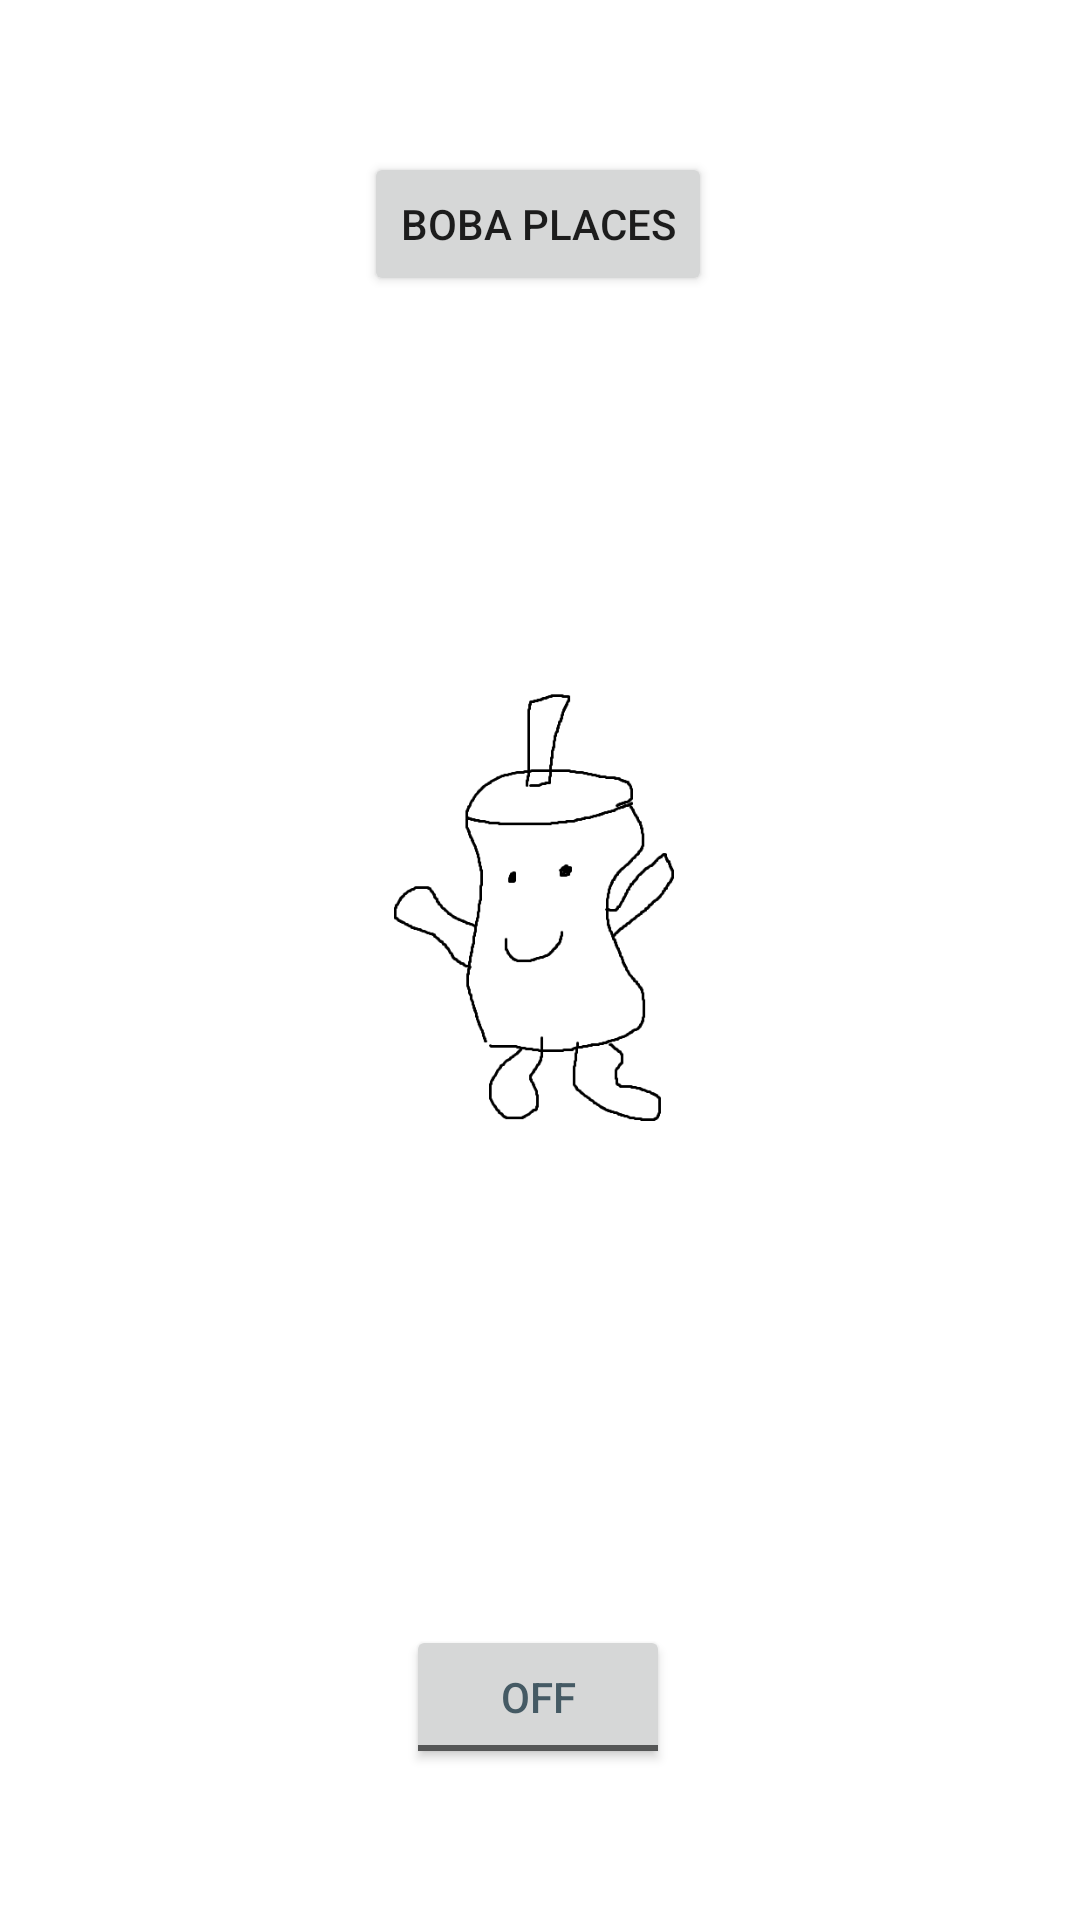

Write the Android layout XML for this screen, with the resource values it uses.
<!-- AndroidManifest.xml: application theme Theme.Boba -->
<!-- res/layout/activity_main.xml -->
<?xml version="1.0" encoding="utf-8"?>
<androidx.constraintlayout.widget.ConstraintLayout xmlns:android="http://schemas.android.com/apk/res/android"
    xmlns:app="http://schemas.android.com/apk/res-auto"
    xmlns:tools="http://schemas.android.com/tools"
    android:layout_width="match_parent"
    android:layout_height="match_parent"
    tools:context=".MainActivity">


    <Button
        android:id="@+id/button"
        android:layout_width="wrap_content"
        android:layout_height="wrap_content"
        android:layout_marginStart="16dp"
        android:layout_marginTop="16dp"
        android:layout_marginEnd="16dp"
        android:onClick="enter"
        android:text="Boba Places"
        app:layout_constraintBottom_toTopOf="@+id/boba_image"
        app:layout_constraintEnd_toEndOf="parent"
        app:layout_constraintHorizontal_bias="0.497"
        app:layout_constraintStart_toStartOf="parent"
        app:layout_constraintTop_toTopOf="parent"
        app:layout_constraintVertical_bias="0.0" />

    <ImageView
        android:id="@+id/boba_image"
        android:layout_width="335dp"
        android:layout_height="358dp"
        android:layout_marginStart="16dp"
        android:layout_marginEnd="16dp"
        android:layout_marginBottom="16dp"
        app:layout_constraintBottom_toTopOf="@+id/start"
        app:layout_constraintEnd_toEndOf="parent"
        app:layout_constraintStart_toStartOf="parent"
        app:layout_constraintTop_toBottomOf="@+id/button"
        app:srcCompat="@drawable/boba_image" />

    <ToggleButton
        android:id="@+id/start"
        android:layout_width="wrap_content"
        android:layout_height="wrap_content"
        android:layout_marginBottom="16dp"
        android:text="ToggleButton"
        android:textColor="#455A64"
        app:layout_constraintBottom_toBottomOf="parent"
        app:layout_constraintEnd_toEndOf="parent"
        app:layout_constraintHorizontal_bias="0.498"
        app:layout_constraintStart_toStartOf="parent"
        app:layout_constraintTop_toBottomOf="@+id/boba_image" />

</androidx.constraintlayout.widget.ConstraintLayout>
<!-- resources referenced by this layout -->
<resources>
  <!-- drawable boba_image: png bitmap (drawable, 13490 bytes) -->
  <style name="Theme.Boba" parent="Theme.MaterialComponents.DayNight.DarkActionBar">
          
          <item name="colorPrimary">@color/purple_500</item>
          <item name="colorPrimaryVariant">@color/purple_700</item>
          <item name="colorOnPrimary">@color/white</item>
          
          <item name="colorSecondary">@color/teal_200</item>
          <item name="colorSecondaryVariant">@color/teal_700</item>
          <item name="colorOnSecondary">@color/black</item>
          
          <item name="android:statusBarColor" tools:targetApi="l">?attr/colorPrimaryVariant</item>
          
      </style>
  <!-- not gathered from this repository: default colours our renderer supplied (Android Studio template values) -->
  <color name="purple_500">#FF6200EE</color>
  <color name="purple_700">#FF3700B3</color>
  <color name="teal_200">#FF03DAC5</color>
  <color name="teal_700">#FF018786</color>
  <color name="black">#FF000000</color>
  <color name="white">#FFFFFFFF</color>
</resources>
